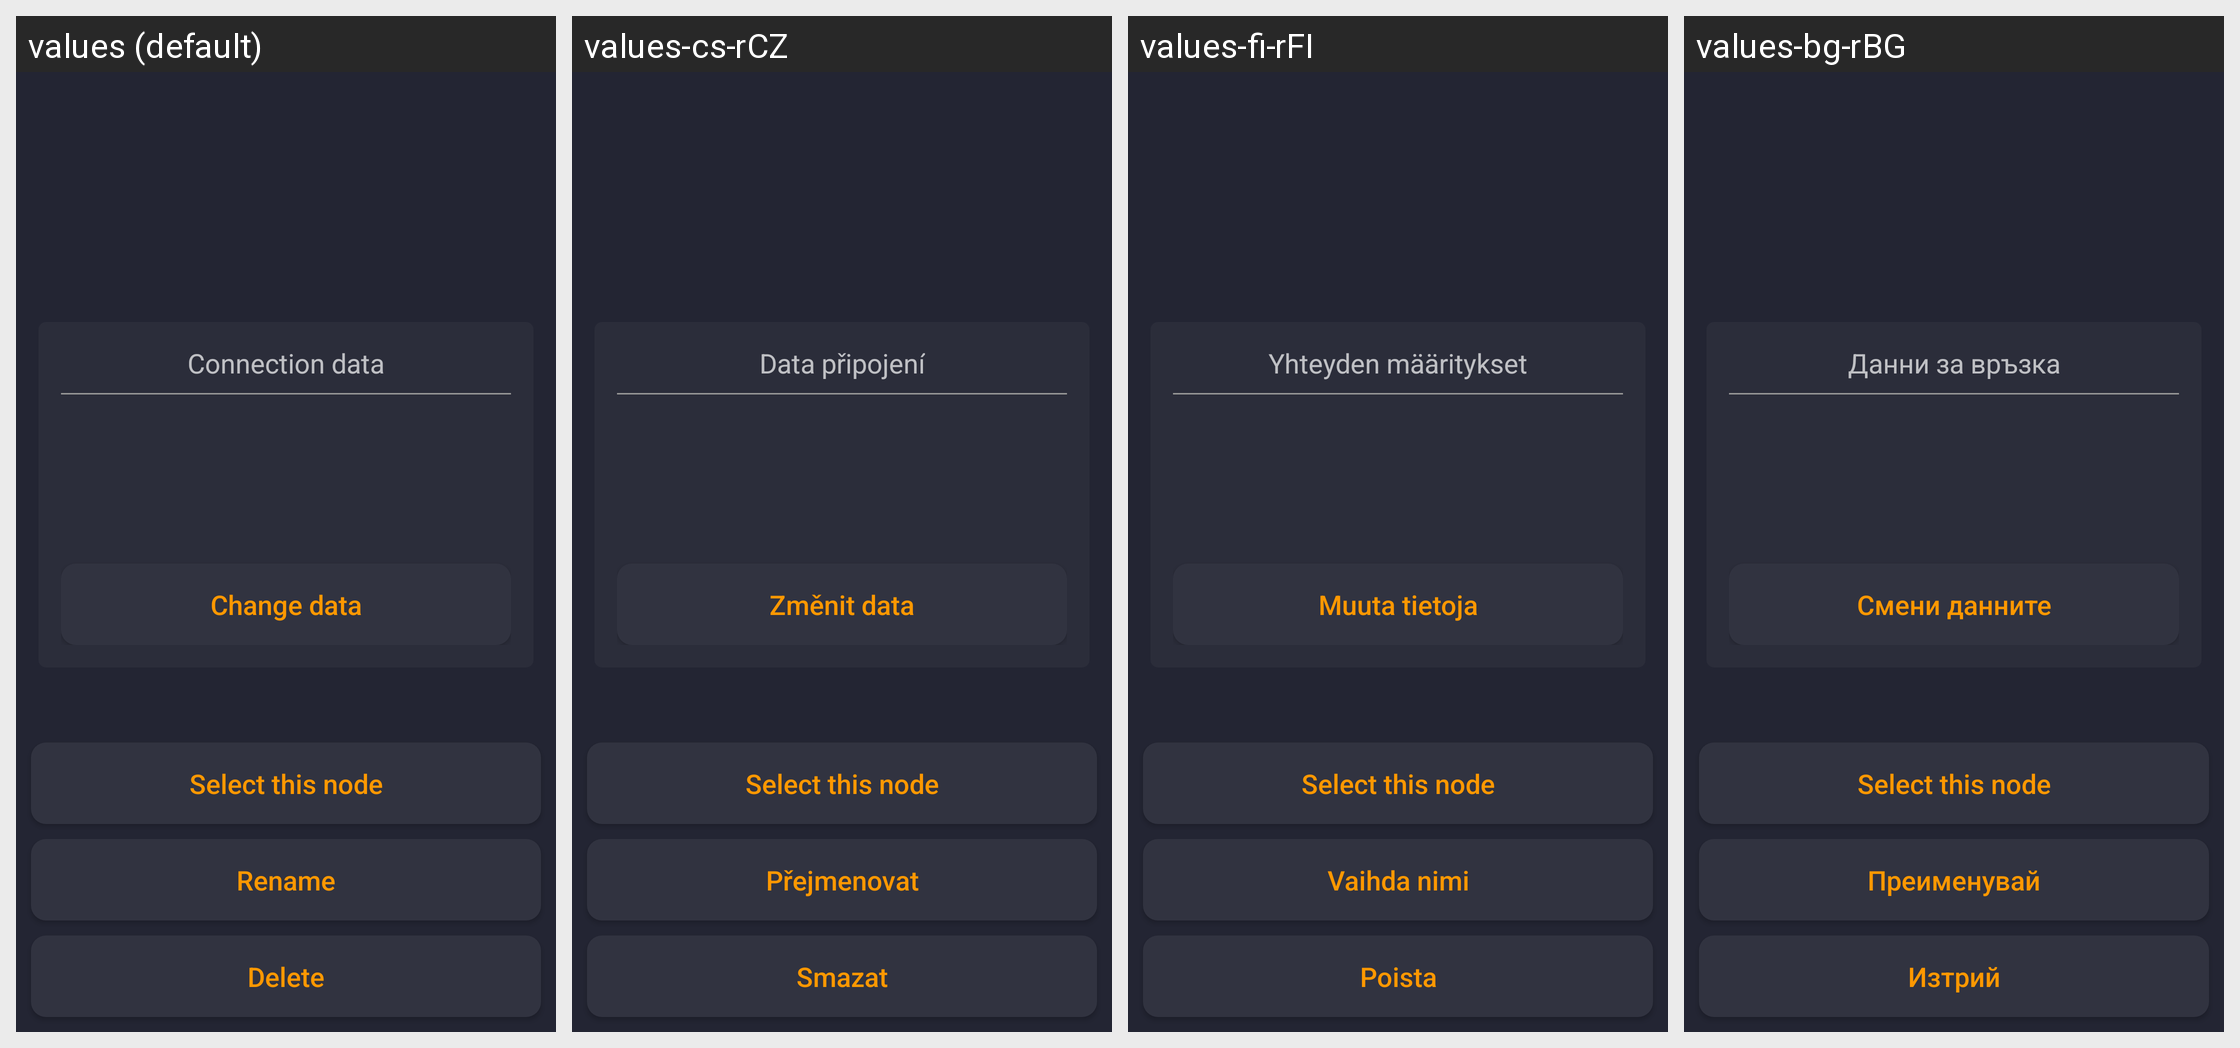

Strings drawn on this Android screen and how each of the app's shown locales translates them:
Android screen res/layout/activity_node_details.xml rendered under 4 locales, left to right: values (default), values-cs-rCZ, values-fi-rFI, values-bg-rBG. Device: Nexus 5 (rendered at 1080×1920; each locale shown at half size, 540×960, under a caption strip naming it); theme AppTheme.
Other locales in the repository, not shown: values-af-rZA, values-ar-rSA, values-bg, values-ca-rES, values-da-rDK, values-de, values-de-rDE, values-el-rGR, values-en-rUS, values-es, values-es-rES, values-fr-rFR, values-hu-rHU, values-it-rIT, values-iw-rIL, values-ja-rJP, values-ko-rKR, values-nl-rNL, values-no-rNO, values-pl-rPL, values-pt-rBR, values-pt-rPT, values-ro-rRO, values-ru-rRU, values-sr-rSP, values-sv-rSE, values-tr-rTR, values-uk-rUA, values-vi-rVN, values-zh-rCN, values-zh-rTW.
Strings drawn on this screen, with the default value and each locale's value (text and hints the layout hard-codes, and strings that could not be matched under every locale, appear in the picture but are not listed):

connectionData
  values: Connection data
  values-cs-rCZ: Data připojení
  values-fi-rFI: Yhteyden määritykset
  values-bg-rBG: Данни за връзка

change_data
  values: Change data
  values-cs-rCZ: Změnit data
  values-fi-rFI: Muuta tietoja
  values-bg-rBG: Смени данните

open_node
  values: Select this node
  values-cs-rCZ: Select this node  [not translated; the default value is used]
  values-fi-rFI: Select this node  [not translated; the default value is used]
  values-bg-rBG: Select this node  [not translated; the default value is used]

rename
  values: Rename
  values-cs-rCZ: Přejmenovat
  values-fi-rFI: Vaihda nimi
  values-bg-rBG: Преименувай

delete
  values: Delete
  values-cs-rCZ: Smazat
  values-fi-rFI: Poista
  values-bg-rBG: Изтрий
